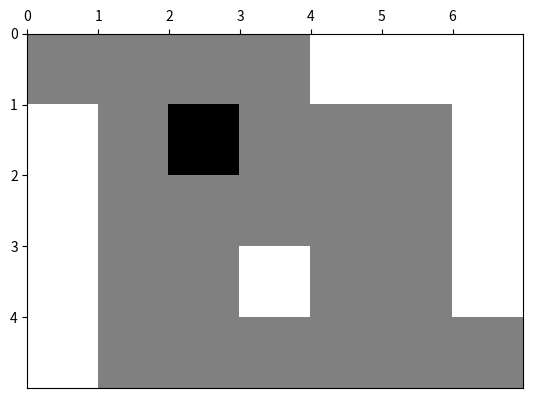

This chart was generated by the following Python code:
import matplotlib.pyplot as plt
import numpy as np


def construct_map(map_array):
    m, n = map_array.shape
    new_map_array = np.zeros((m, n))
    robot_position = np.argwhere(map_array == 'r')[0]
    new_map_array[robot_position[0], robot_position[1]] = -1

    obstacle_positions = np.argwhere(map_array == '*')

    for obstacle_position in obstacle_positions:
        new_map_array[obstacle_position[0], obstacle_position[1]] = 1

    return new_map_array


def display_map(map_array, s=3):
    map_array = np.flipud(map_array)
    x = np.arange(map_array.shape[1])
    y = np.arange(map_array.shape[0])

    plt.imshow(map_array, cmap='gray', interpolation='none', extent=[x.min() - 0.5, x.max() + 0.5, y.min() - 0.5, y.max() + 0.5])

    plt.xticks(x - 0.50, np.arange(x.min(), x.max() + 1) * s)
    plt.yticks(y - 0.50, np.arange(y.min(), y.max() + 1) * s)
    plt.tick_params(axis='x', which='both', bottom=False, top=True, labelbottom=False, labeltop=True)
    plt.gca().invert_yaxis()

    plt.show()


def get_obstacle_coordinates(map_array, s):
    angles = [0, 90, 180, 270]
    obstacle_coordinates = {}

    robot_position = np.where(map_array == -1)
    robot_x, robot_y = robot_position[1][0], robot_position[0][0]

    for angle in angles:
        angle_rad = np.radians(angle)
        dy = int(-np.cos(angle_rad))
        dx = int(np.sin(angle_rad))

        x, y = robot_x, robot_y
        real_x, real_y = robot_x * s, robot_y * s

        while 0 <= x + dx < map_array.shape[1] and 0 <= y + dy < map_array.shape[0] and \
                map_array[y + dy, x + dx] != 1:
            x += dx
            y += dy
            real_x += dx * s
            real_y += dy * s

        obstacle_coordinates[angle] = (real_x + (abs(dy) * 0.5 * s) + (dx == 1) * s, real_y + (abs(dx) * 0.5 * s) + (dy == 1) * s)

    return obstacle_coordinates


s = 1
map_array = np.array([
        [' ', ' ', ' ', ' ', '*', '*', '*'],
        ['*', ' ', 'r', ' ', ' ', ' ', '*'],
        ['*', ' ', ' ', ' ', ' ', ' ', '*'],
        ['*', ' ', ' ', '*', ' ', ' ', '*'],
        ['*', ' ', ' ', ' ', ' ', ' ', ' '],
])

map_array = construct_map(map_array)

obstacle_coordinates = get_obstacle_coordinates(map_array, s)

for angle, coordinates in obstacle_coordinates.items():
    print(f"{angle}: {coordinates}")

display_map(map_array, s)
